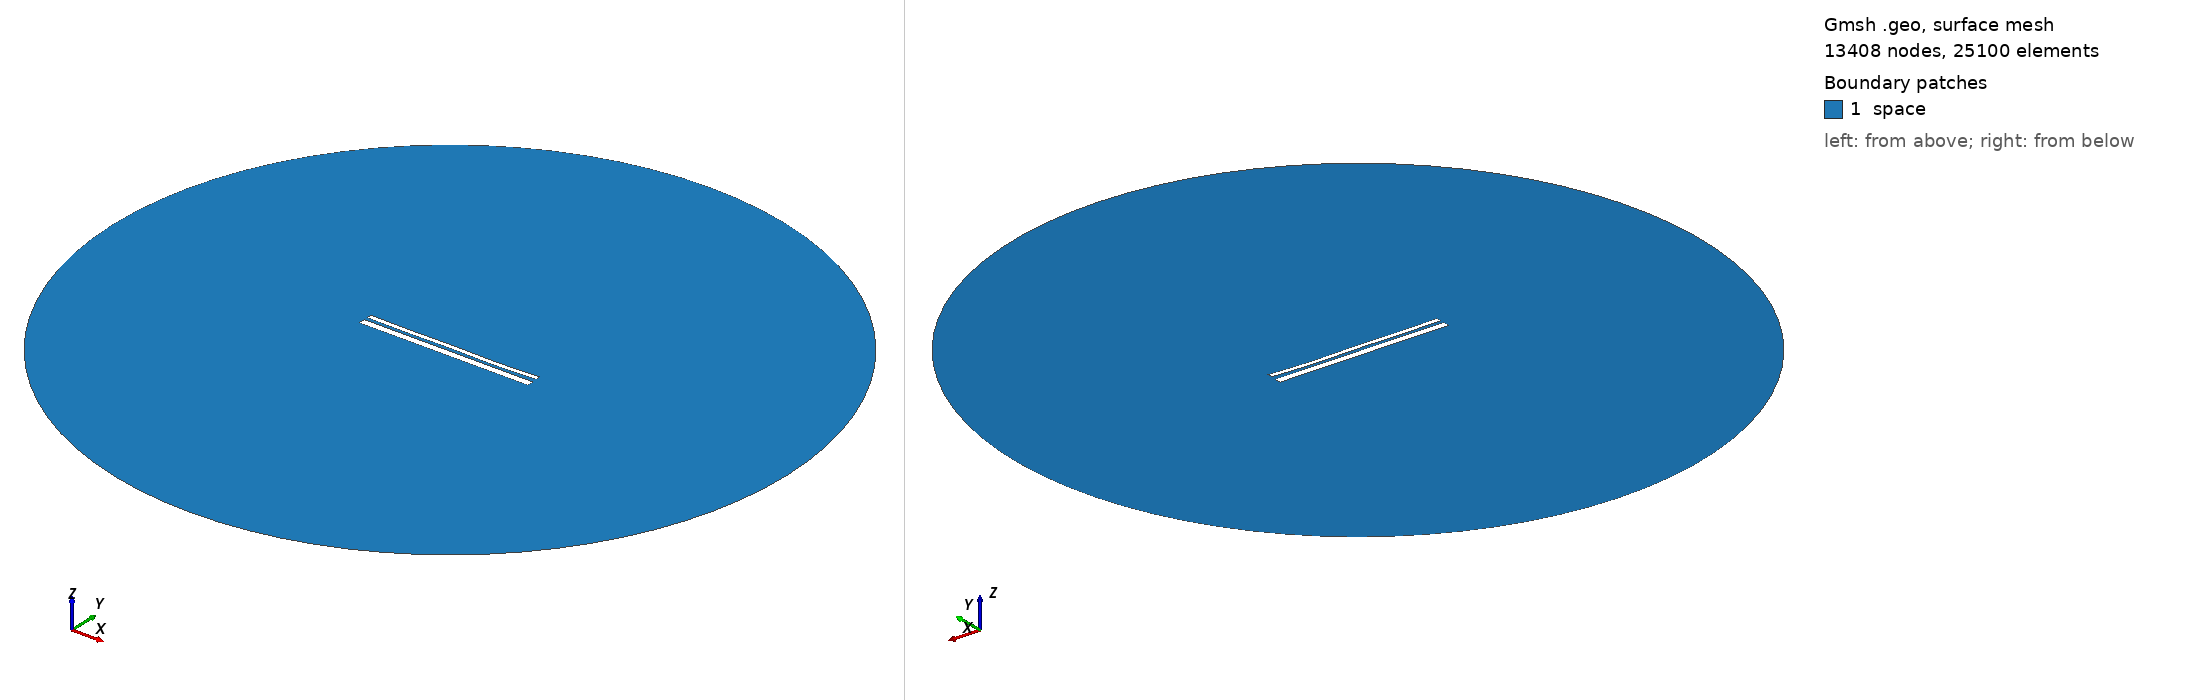

Gmsh geometry script, surface-meshed: 13408 nodes, 25100 surface elements. Boundary patches (legend numbers): 1 space. Left view from above one corner, right view from below the opposite corner. Legend entries are the model's physical surfaces. The drawing asked Gmsh for element sizes between 1% and 20% of the model's largest extent; the script's own settings can give other sizes.

=== 12766.geo (drawn) ===
//---------------------------------------
// Geometry kernel
//---------------------------------------

SetFactory("OpenCASCADE");



//---------------------------------------
// Parameters of the geometry
//---------------------------------------

// Overetch of the upper plate
overetch = 0.5;

// Distance between the plates
distance = 1.5;

// Discretization over the x axis (for the deformation)
nx = 50; 

// Length of the plate
L = 100 - overetch; 

// Number of modes
n = 4; 

// 1st mode coefficient
coeff(1) = 0.0;
beta(1) = 0.596864 * 3.1415926535 / L;

// 2nd mode coefficient
coeff(2) = -0.15;
beta(2) = 1.49418 * 3.1415926535 / L;

// 3rd mode coefficient
coeff(3) = 0.07499999999999998;
beta(3) = 2.50025 * 3.1415926535 / L;

// 4th mode coefficient
coeff(4) = -0.15;
beta(4) = 3.49999 * 3.1415926535 / L;



//---------------------------------------
// Upper plate (deformed rectangle)
//---------------------------------------

// Coordiantes of the upper plate
xmin = -50;
xmax = 50 - overetch;

// Height of the upper plate
yheight = 4 - 2 * overetch;

// Indexes of the points
UpperID[] = {};
LowerID[] = {};
LeftID[] = {};
RightID[] = {};

// Point index
p = 1;

// Horizontal edges
For i In {1:nx}
    x = xmin + (i-1)*(xmax - xmin)/(nx-1);

    y_bottom = distance / 2 + overetch;
    For j In {1:n}
        C = (Cosh(beta(j)*L) + Cos(beta(j)*L)) / (Sinh(beta(j)*L) + Sin(beta(j)*L));
        y_bottom  = y_bottom + coeff(j) * (Cosh(beta(j)*(x+50)) - Cos(beta(j)*(x+50)) - C * (Sinh(beta(j)*(x+50)) - Sin(beta(j)*(x+50))));
    EndFor

    y_top = y_bottom + yheight;

    Point(p) = {x, y_top, 0, 1.0};
    UpperID[i] = p;
    p = p + 1;

    Point(p) = {x, y_bottom, 0, 1.0};
    LowerID[i] = p;
    p = p + 1;
EndFor

// Create point lists
UpperPts[] = {}; LowerPts[] = {};
For i In {1:nx}
  UpperPts[] += {UpperID[i]};
  LowerPts[] += {LowerID[i]};
EndFor

// Build splines
Spline(1) = {UpperPts[]};
Spline(2) = {LowerPts[]};
Line(3) = {LowerPts[nx-1], UpperPts[nx-1]};
Line(4) = {LowerPts[0], UpperPts[0]};

// Build the plane surface
Curve Loop(1) = {2, 3, -1, -4};
Plane Surface(1) = {1};



//---------------------------------------
// Lower plate (rectangle)
//---------------------------------------

// Vertices
Point(1001) = {-50, -1, 0, 1.0};
Point(1002) = { 50, -1, 0, 1.0};
Point(1003) = { 50,  -5, 0, 1.0};
Point(1004) = {-50,  -5, 0, 1.0};

// Edges
Line(5) = {1001, 1002};
Line(6) = {1002, 1003};
Line(7) = {1003, 1004};
Line(8) = {1004, 1001};

// Plane surface
Line Loop(2) = {5, 6, 7, 8};
Plane Surface(2) = {2}; 



//---------------------------------------
// Outer (fictious) boundary
//---------------------------------------

// Points
Point(1005) = {0, 0, 0};       // Center
Point(1006) = {200, 0, 0};     // Start point
Point(1007) = {0, 200, 0};     // 90 degrees
Point(1008) = {-200, 0, 0};    // 180 degrees
Point(1009) = {0, -200, 0};    // 270 degrees

// Circle arcs (each needs start, center, end)
Circle(9) = {1006, 1005, 1007};
Circle(10) = {1007, 1005, 1008};
Circle(11) = {1008, 1005, 1009};
Circle(12) = {1009, 1005, 1006};

// Plane surface for the entire domain
Curve Loop(3) = {9, 10, 11, 12};
Surface(3) = {3};

// Subtract the plates from the whole domain to obtain the actual domain where we want to solve the equations
BooleanDifference{ Surface{3}; Delete; }{ Surface{1}; Surface{2}; Delete; }




//---------------------------------------
// Transfinite Lines/Curves
//---------------------------------------

// Set the number of points on the boundaries
r = 7;

// Plates
Transfinite Curve {1, 2} = 50*r Using Progression 1;
Transfinite Curve {3, 4} = 2*r Using Progression 1;
Transfinite Line {5, 7} = 50*r Using Progression 1;
Transfinite Line {6, 8} = 2*r Using Progression 1;

// Outer boundary
Transfinite Line {9, 10, 11, 12} = 20 Using Progression 1;



//---------------------------------------
// Physical groups
//---------------------------------------                

// Physical curves (boundaries)
Physical Line("force_segment", 10) = {2};
Physical Line("upper_plate", 11) = {1, 3, 4};
Physical Line("lower_plate", 12) = {5, 6, 7, 8};
Physical Line("boundary", 20) = {9, 10, 11, 12};

// Physical Surfaces
Physical Surface("space", 30) = {3};



//---------------------------------------
// 6. Generate the Mesh
//---------------------------------------

// 2D mesh generation
Mesh 2;
